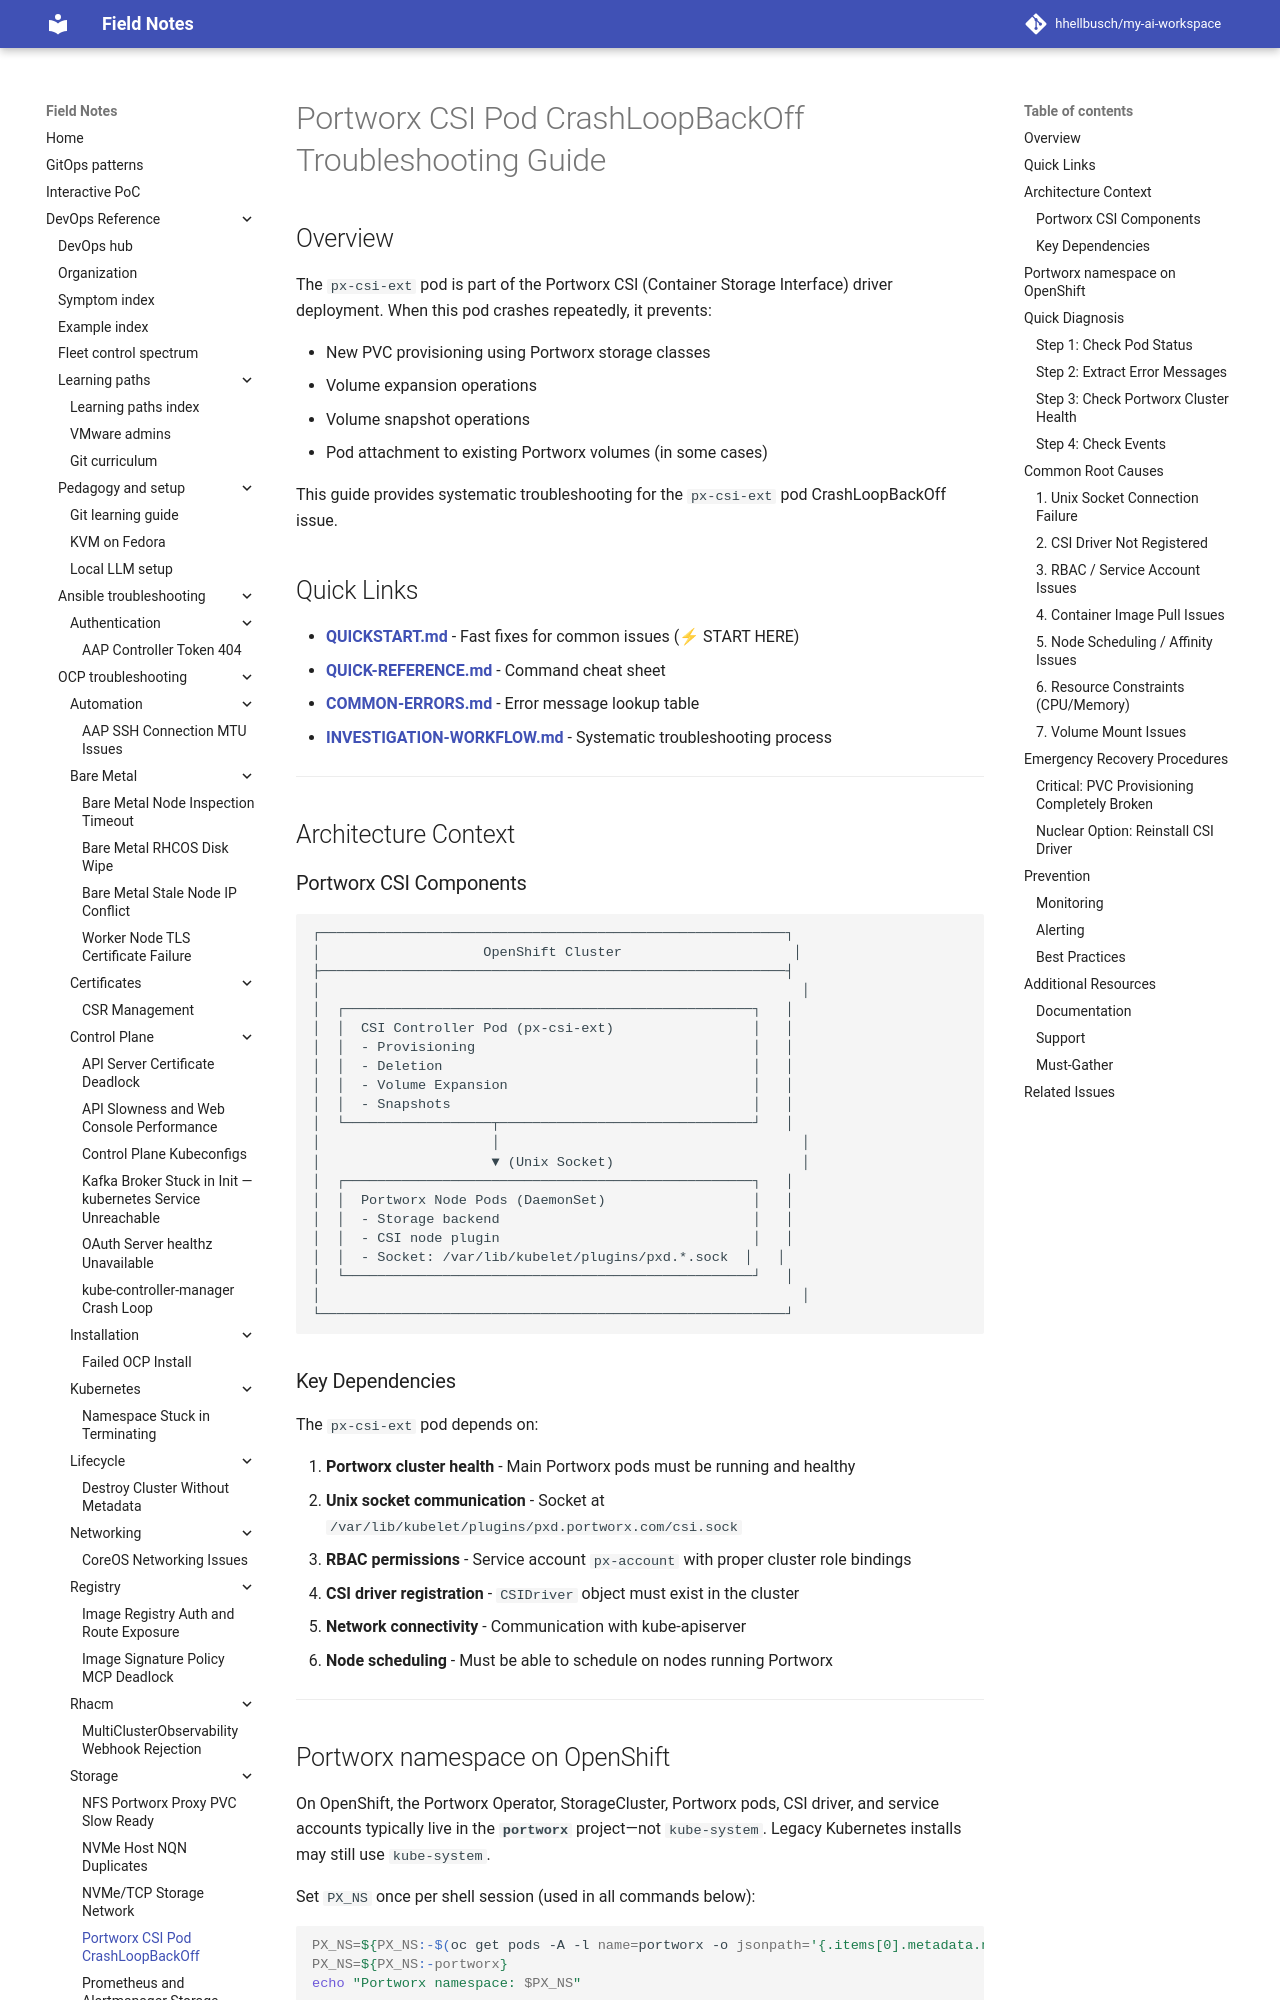

repository: hhellbusch/my-ai-workspace · page: devops/ocp/troubleshooting/portworx-csi-crashloop/index.html · generator: mkdocs

# Portworx CSI Pod CrashLoopBackOff Troubleshooting Guide

## Overview

The `px-csi-ext` pod is part of the Portworx CSI (Container Storage Interface) driver deployment. When this pod crashes repeatedly, it prevents:

- New PVC provisioning using Portworx storage classes
- Volume expansion operations
- Volume snapshot operations
- Pod attachment to existing Portworx volumes (in some cases)

This guide provides systematic troubleshooting for the `px-csi-ext` pod CrashLoopBackOff issue.

## Quick Links

- **[QUICKSTART.md](./QUICKSTART.md)** - Fast fixes for common issues (⚡ START HERE)
- **[QUICK-REFERENCE.md](./QUICK-REFERENCE.md)** - Command cheat sheet
- **[COMMON-ERRORS.md](./COMMON-ERRORS.md)** - Error message lookup table
- **[INVESTIGATION-WORKFLOW.md](./INVESTIGATION-WORKFLOW.md)** - Systematic troubleshooting process

---

## Architecture Context

### Portworx CSI Components

```
┌─────────────────────────────────────────────────────────┐
│                    OpenShift Cluster                     │
├─────────────────────────────────────────────────────────┤
│                                                           │
│  ┌──────────────────────────────────────────────────┐   │
│  │  CSI Controller Pod (px-csi-ext)                 │   │
│  │  - Provisioning                                  │   │
│  │  - Deletion                                      │   │
│  │  - Volume Expansion                              │   │
│  │  - Snapshots                                     │   │
│  └──────────────────┬───────────────────────────────┘   │
│                     │                                     │
│                     ▼ (Unix Socket)                       │
│  ┌──────────────────────────────────────────────────┐   │
│  │  Portworx Node Pods (DaemonSet)                  │   │
│  │  - Storage backend                               │   │
│  │  - CSI node plugin                               │   │
│  │  - Socket: /var/lib/kubelet/plugins/pxd.*.sock  │   │
│  └──────────────────────────────────────────────────┘   │
│                                                           │
└─────────────────────────────────────────────────────────┘
```
